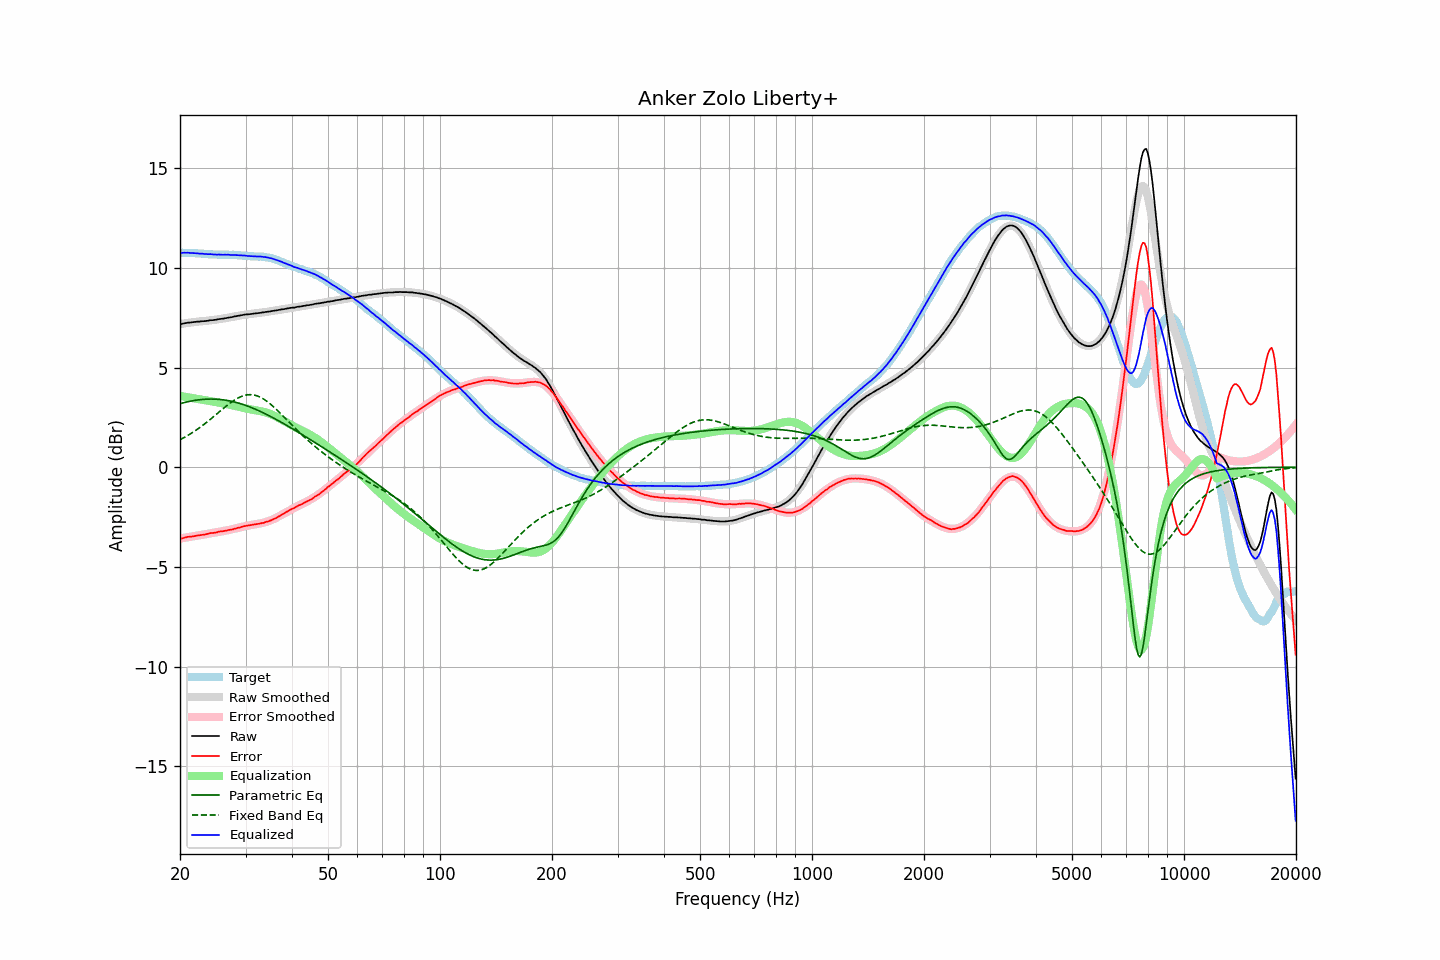

The file beside this chart, header and first rows:
frequency, raw, error, smoothed, error_smoothed, equalization, parametric_eq, fixed_band_eq, equalized_raw, equalized_smoothed, target
20.00, 7.17, -3.59, 7.18, -3.58, 3.58, 3.19, 1.38, 10.75, 10.76, 10.76
20.20, 7.19, -3.57, 7.20, -3.57, 3.57, 3.21, 1.42, 10.75, 10.76, 10.76
20.40, 7.21, -3.55, 7.21, -3.55, 3.55, 3.23, 1.47, 10.76, 10.76, 10.76
20.61, 7.23, -3.53, 7.22, -3.54, 3.54, 3.25, 1.51, 10.76, 10.76, 10.76
20.81, 7.24, -3.51, 7.23, -3.52, 3.52, 3.27, 1.56, 10.76, 10.75, 10.75
21.02, 7.26, -3.49, 7.24, -3.51, 3.51, 3.29, 1.60, 10.77, 10.75, 10.75
21.23, 7.26, -3.49, 7.25, -3.49, 3.49, 3.31, 1.65, 10.75, 10.75, 10.75
21.44, 7.27, -3.49, 7.26, -3.48, 3.48, 3.32, 1.70, 10.75, 10.75, 10.76
21.66, 7.28, -3.47, 7.28, -3.47, 3.47, 3.34, 1.75, 10.74, 10.74, 10.75
21.87, 7.29, -3.46, 7.29, -3.45, 3.45, 3.35, 1.81, 10.74, 10.74, 10.74
22.09, 7.30, -3.43, 7.30, -3.44, 3.44, 3.36, 1.86, 10.74, 10.73, 10.73
22.31, 7.31, -3.42, 7.30, -3.42, 3.42, 3.38, 1.92, 10.73, 10.73, 10.73
22.54, 7.31, -3.41, 7.31, -3.41, 3.41, 3.39, 1.97, 10.72, 10.72, 10.72
22.76, 7.32, -3.40, 7.32, -3.40, 3.40, 3.40, 2.03, 10.72, 10.72, 10.72
22.99, 7.33, -3.39, 7.33, -3.39, 3.39, 3.40, 2.09, 10.72, 10.71, 10.72
23.22, 7.33, -3.38, 7.33, -3.37, 3.37, 3.41, 2.15, 10.70, 10.71, 10.71
23.45, 7.34, -3.37, 7.34, -3.36, 3.36, 3.41, 2.22, 10.70, 10.70, 10.71
23.69, 7.35, -3.35, 7.35, -3.34, 3.34, 3.42, 2.28, 10.69, 10.70, 10.69
23.92, 7.36, -3.32, 7.36, -3.33, 3.33, 3.42, 2.35, 10.69, 10.69, 10.68
24.16, 7.38, -3.30, 7.37, -3.32, 3.32, 3.42, 2.41, 10.69, 10.69, 10.68
24.40, 7.38, -3.30, 7.38, -3.30, 3.30, 3.42, 2.48, 10.68, 10.68, 10.68
24.65, 7.39, -3.29, 7.39, -3.29, 3.29, 3.42, 2.54, 10.68, 10.68, 10.68
24.89, 7.40, -3.28, 7.40, -3.27, 3.27, 3.42, 2.61, 10.67, 10.67, 10.68
25.14, 7.41, -3.27, 7.41, -3.26, 3.26, 3.41, 2.68, 10.67, 10.67, 10.68
25.39, 7.43, -3.23, 7.42, -3.24, 3.24, 3.41, 2.75, 10.67, 10.67, 10.66
25.65, 7.44, -3.22, 7.44, -3.23, 3.23, 3.40, 2.82, 10.67, 10.67, 10.66
25.91, 7.45, -3.21, 7.45, -3.22, 3.22, 3.39, 2.89, 10.66, 10.67, 10.66
26.16, 7.46, -3.21, 7.46, -3.20, 3.20, 3.38, 2.95, 10.66, 10.66, 10.67
26.43, 7.48, -3.19, 7.48, -3.19, 3.19, 3.37, 3.02, 10.67, 10.66, 10.67
26.69, 7.49, -3.18, 7.49, -3.17, 3.17, 3.36, 3.08, 10.66, 10.66, 10.66
26.96, 7.51, -3.15, 7.50, -3.16, 3.16, 3.34, 3.15, 10.66, 10.66, 10.66
27.23, 7.52, -3.14, 7.52, -3.14, 3.14, 3.33, 3.21, 10.66, 10.66, 10.66
27.50, 7.53, -3.13, 7.54, -3.12, 3.12, 3.31, 3.27, 10.65, 10.66, 10.66
27.77, 7.55, -3.12, 7.55, -3.10, 3.10, 3.29, 3.32, 10.65, 10.65, 10.66
28.05, 7.57, -3.08, 7.57, -3.08, 3.08, 3.27, 3.37, 10.65, 10.65, 10.65
28.33, 7.58, -3.07, 7.58, -3.06, 3.06, 3.25, 3.42, 10.64, 10.65, 10.65
28.62, 7.60, -3.04, 7.60, -3.04, 3.04, 3.23, 3.47, 10.64, 10.64, 10.64
28.90, 7.61, -3.03, 7.61, -3.02, 3.02, 3.20, 3.51, 10.63, 10.63, 10.64
29.19, 7.63, -3.00, 7.62, -3.00, 3.00, 3.18, 3.55, 10.63, 10.63, 10.63
29.48, 7.64, -2.98, 7.64, -2.99, 2.99, 3.15, 3.58, 10.62, 10.62, 10.62
29.78, 7.66, -2.95, 7.65, -2.97, 2.97, 3.13, 3.60, 10.63, 10.61, 10.61
30.08, 7.67, -2.94, 7.66, -2.95, 2.95, 3.10, 3.62, 10.62, 10.61, 10.61
30.38, 7.67, -2.93, 7.67, -2.93, 2.93, 3.07, 3.63, 10.60, 10.60, 10.60
30.68, 7.68, -2.91, 7.68, -2.92, 2.92, 3.04, 3.64, 10.60, 10.60, 10.59
30.99, 7.69, -2.90, 7.69, -2.90, 2.90, 3.01, 3.64, 10.59, 10.59, 10.59
31.30, 7.70, -2.89, 7.70, -2.89, 2.89, 2.98, 3.64, 10.59, 10.59, 10.58
31.61, 7.71, -2.87, 7.71, -2.87, 2.87, 2.94, 3.62, 10.58, 10.58, 10.58
31.93, 7.72, -2.86, 7.72, -2.86, 2.86, 2.91, 3.60, 10.58, 10.58, 10.58
32.24, 7.73, -2.85, 7.73, -2.85, 2.85, 2.87, 3.58, 10.57, 10.58, 10.58
32.57, 7.74, -2.83, 7.74, -2.83, 2.83, 2.84, 3.55, 10.57, 10.57, 10.57
32.89, 7.75, -2.82, 7.75, -2.82, 2.82, 2.80, 3.51, 10.57, 10.57, 10.57
33.22, 7.77, -2.80, 7.76, -2.80, 2.80, 2.76, 3.47, 10.57, 10.56, 10.57
33.55, 7.77, -2.79, 7.77, -2.78, 2.78, 2.72, 3.42, 10.55, 10.55, 10.56
33.89, 7.79, -2.76, 7.79, -2.76, 2.76, 2.68, 3.37, 10.55, 10.54, 10.55
34.23, 7.80, -2.73, 7.80, -2.73, 2.73, 2.64, 3.31, 10.53, 10.53, 10.53
34.57, 7.81, -2.72, 7.81, -2.71, 2.71, 2.60, 3.25, 10.52, 10.52, 10.52
34.92, 7.82, -2.68, 7.82, -2.68, 2.68, 2.56, 3.19, 10.49, 10.50, 10.50
35.27, 7.84, -2.65, 7.83, -2.64, 2.64, 2.52, 3.12, 10.48, 10.48, 10.49
35.62, 7.85, -2.61, 7.85, -2.61, 2.61, 2.48, 3.05, 10.46, 10.46, 10.45
35.97, 7.86, -2.58, 7.86, -2.57, 2.57, 2.43, 2.97, 10.43, 10.43, 10.44
... 635 more rows
